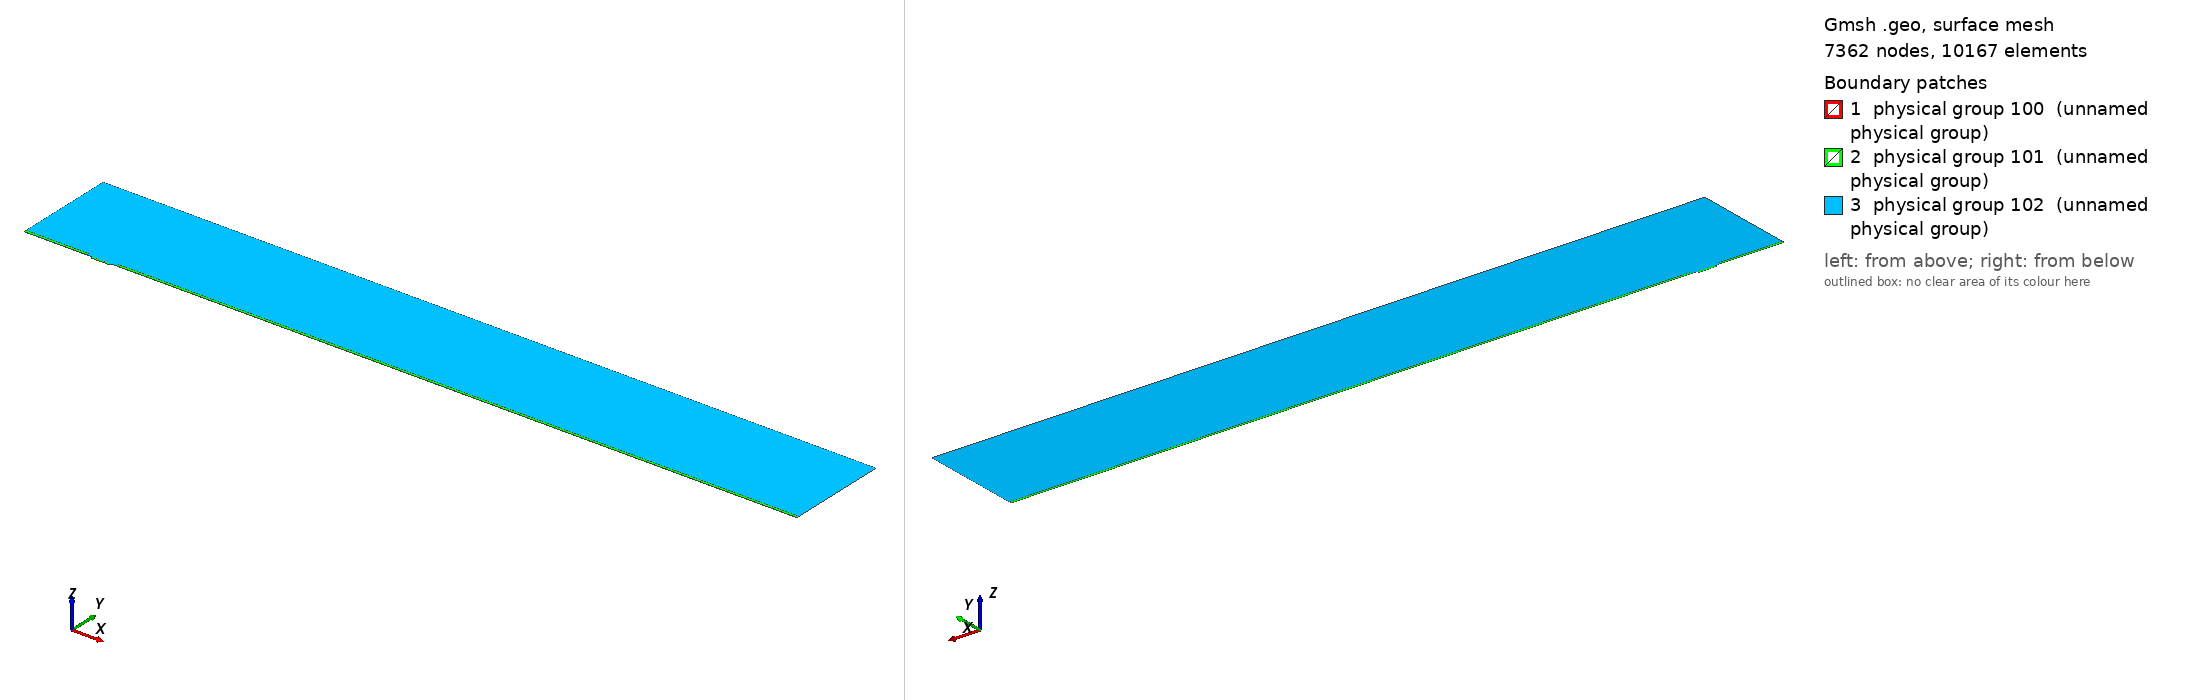

Gmsh geometry script, surface-meshed: 7362 nodes, 10167 surface elements. Boundary patches (legend numbers): 1 physical group 100 (unnamed physical group), 2 physical group 101 (unnamed physical group), 3 physical group 102 (unnamed physical group). Left view from above one corner, right view from below the opposite corner. Legend entries are the model's physical surfaces. The drawing asked Gmsh for element sizes between 1% and 20% of the model's largest extent; the script's own settings can give other sizes.

=== mesh.geo (drawn) ===
// Macro parameters
deltaStar = 1;
D = 2.75 * deltaStar; // depth of the gap 
W = 27 * deltaStar; // width of the gap
r = 8; // length of non-constant quads upstream and downstream of the gap
s = 8; // length of non-constant quads left and right inside the gap
BL = 0.25 * deltaStar; // height of the second layer of quad elements
BL_upper = 3.5 * deltaStar; // height of the third layer of quad elements
x0 = 100 * deltaStar; // x distance from inflow to gap
lengthOutflow = 1000 * deltaStar; // length after the gap
x3 = W + lengthOutflow; // last point of the domain
height = 150 * deltaStar; // height of the triangular region
triagHeightRegion_inflow = height - BL - BL_upper; // height of the triangular region

// Micro parameters
dx = 0.05; // dx of square elements near the leading and trailing edge of the gap (most resolution-demanding points in the domain)
size_triag_v_top = 32; // size of the elements in the upper triangular region

// All the value below are between 0 and 1. =1  means the elements are all equal in size. Avoid using values very close to 1, because we dividing by log(p) in the formula.
dy_in_v_right = 1.5; // heighest quad in the upper layer of quads, in the right part of the gap
dy_in_v_left = 1.75; // heighest quad in the upper layer of quads, in the left part of the gap
//p_in_v_right = (W / 2 - dy_in_v_right) / (W / 2 - dx); // densitiy concentration of elements inside the gap, vertically, near the right wall.
//p_in_v_left = (W / 2 - dy_in_v_left) / (W / 2 - dx); // densitiy concentration of elements inside the gap, vertically, near the left wall.
// fit (check the file scripts/fit_gmsh.py for more details)
p_in_v_left = 1.04645449 - 0.72589797/(W - 5.47760158)^0.49073995; // densitiy concentration of elements inside the gap, vertically, near the left wall.
p_in_v_right = 1.01007546 - 1.01562315/(W - 1.82092136)^0.74948754; // densitiy concentration of elements inside the gap, vertically, near the right wall.
p_in_h = 0.9; // densitiy concentration of elements inside the gap, horizontally. 

p_out_h = 0.5; // densitiy concentration of elements outside the gap, horizontally.
p_out_h_upper = 0.4; // densitiy concentration of elements outside the gap, horizontally on the upper layer of quads
p_out_v_inflow_dense = 0.8; // densitiy concentration of elements outside the gap, vertically, near the inflow and the gap
p_out_v_inflow_sparse = 0.99; // densitiy concentration of elements outside the gap, vertically, near the inflow and far from the gap
p_out_v_outflow_dense = 0.9; // densitiy concentration of elements outside the gap, vertically, near the outflow and the gap
p_out_v_outflow_sparse = 0.995; // densitiy concentration of elements outside the gap, vertically, near the outflow and far from the gap
p_triag_h_inflow = 0.8; // densitiy concentration of elements in the triangular region of the domain, horizontally.
p_triag_h_outflow = p_triag_h_inflow; // densitiy concentration of elements in the triangular region of the domain, horizontally.

enlarge_triag_inflow = 1.1; // heigher the value, larger the elements in the triangular region near the inflow
enlarge_triag_outflow = 1.1; // heigher the value, larger the elements in the triangular region near the outflow

// Automated parameters 
a_in_v_right = dx / (W / 2);
a_in_v_left = dx / (W / 2);
a_in_h = dx / (D / 2);
a_out_h = dx / BL;
a_out_v_inflow_dense = dx / r;
a_out_v_outflow_dense = dx / r;

// for the derivation of the formula, see file 20250123_gmshFormula.md in the docs folder
N_in_v_right = Ceil( Log (a_in_v_right / (1 - p_in_v_right + a_in_v_right * p_in_v_right)) / Log(p_in_v_right) );
N_in_v_left = Ceil( Log (a_in_v_left / (1 - p_in_v_left + a_in_v_left * p_in_v_left)) / Log(p_in_v_left) );
N_in_h = Ceil( Log (a_in_h / (1 - p_in_h + a_in_h * p_in_h)) / Log(p_in_h) );
N_out_h = Ceil( Log (a_out_h / (1 - p_out_h + a_out_h * p_out_h)) / Log(p_out_h) ) + 1; // + 1 is to correct the fact that the distance is too small to properly approximate the dx length
N_out_v_inflow_dense = Ceil( Log (a_out_v_inflow_dense / (1 - p_out_v_inflow_dense + a_out_v_inflow_dense * p_out_v_inflow_dense)) / Log(p_out_v_inflow_dense) );
N_out_v_outflow_dense = Ceil( Log (a_out_v_outflow_dense / (1 - p_out_v_outflow_dense + a_out_v_outflow_dense * p_out_v_outflow_dense)) / Log(p_out_v_outflow_dense) );

p_for_a_out_v_inflow_sparse_computation = p_out_v_inflow_dense;
p_for_a_out_v_outflow_sparse_computation = (p_out_v_outflow_dense + p_out_v_outflow_dense) / 2;
a_out_v_inflow_sparse = r / (x0 - r) * (1 - p_for_a_out_v_inflow_sparse_computation) / (1 - p_for_a_out_v_inflow_sparse_computation^(N_out_v_inflow_dense + 1));
a_out_v_outflow_sparse = r / (lengthOutflow - r) * (1 - p_for_a_out_v_outflow_sparse_computation) / (1 - p_for_a_out_v_outflow_sparse_computation^(N_out_v_outflow_dense + 1));

N_out_v_inflow_sparse = Ceil( Log(a_out_v_inflow_sparse / (1 - p_out_v_inflow_sparse + a_out_v_inflow_sparse * p_out_v_inflow_sparse)) / Log(p_out_v_inflow_sparse) );
N_out_v_outflow_sparse = Ceil( Log(a_out_v_outflow_sparse / (1 - p_out_v_outflow_sparse + a_out_v_outflow_sparse * p_out_v_outflow_sparse)) / Log(p_out_v_outflow_sparse) );


// second layer of quads
a_out_h_upper = (BL) / (BL_upper) * (1 - p_out_h) / (1 - p_out_h^(N_out_h + 1));
N_out_h_upper = Ceil( Log(a_out_h_upper / (1 - p_out_h_upper + a_out_h_upper * p_out_h_upper)) / Log(p_out_h_upper) );

// ---------------------------
// for triangular region
// ---------------------------
a_triag_h_inflow = (BL_upper) / (triagHeightRegion_inflow) * (1 - p_out_h_upper) / (1 - p_out_h_upper^(N_out_h_upper + 1));
a_triag_h_outflow = a_triag_h_inflow;
N_triag_v_top = Ceil( (x3 + x0) / size_triag_v_top ); // we assume p_triag_v = 1, otherwise the formula is different
N_triag_h_inflow = Ceil( Log(a_triag_h_inflow / (1 - p_triag_h_inflow + a_triag_h_inflow * p_triag_h_inflow)) / Log(p_triag_h_inflow) );
N_triag_h_outflow = Ceil( Log(a_triag_h_outflow / (1 - p_triag_h_outflow + a_triag_h_outflow * p_triag_h_outflow)) / Log(p_triag_h_outflow) );
N_triag_h_inflow = Ceil( N_triag_h_inflow / enlarge_triag_inflow );
N_triag_h_outflow = Ceil( N_triag_h_outflow / enlarge_triag_outflow );

Point(1) = {-x0, 0, 0};
Point(2) = {0,0,0};
Point(3) = {0,-D,0};
Point(4) = {W,-D,0};
Point(5) = {W,0,0};
Point(6) = {x3,0,0};
Point(8) = {x3,height,0};
Point(7) = {x3,BL,0};
Point(9) = {-x0,height,0};
Point(10) = {-x0,BL,0};
Point(11) = {0,BL,0};
Point(12) = {W,BL,0};
Point(13) = {W/2,0,0};
Point(14) = {W/2,BL,0};
Point(15) = {0,-D/2,0};
Point(16) = {W/2,-D,0};
Point(17) = {W,-D/2,0};
Point(18) = {-r,0,0};
Point(19) = {-r,BL,0};
Point(20) = {W + r,0,0};
Point(21) = {W + r,BL,0};
Point(22) = {-x0,BL+BL_upper,0};
Point(23) = {-r,BL+BL_upper,0};
Point(24) = {W + r,BL+BL_upper,0};
Point(25) = {x3,BL+BL_upper,0};

Line(1) = {1,18};
Line(2) = {2,15};
Line(3) = {3,16};
Line(4) = {4,17};
Line(5) = {5,20};
Line(6) = {6,7};
Line(7) = {7,25};
Line(8) = {8,9};
Line(9) = {9,22};
Line(10) = {10,19};
Line(11) = {10,1};
Line(12) = {11,14};
Line(13) = {12,21};
Line(14) = {2,13};
Line(15) = {15,3};
Line(16) = {16,4};
Line(17) = {17,5};
Line(18) = {13,5};
Line(19) = {14,12};
Line(20) = {18,2};
Line(21) = {20,6};
Line(22) = {21,7};
Line(23) = {19,11};
Line(24) = {22,10};
Line(25) = {25,8};
Line(26) = {25,24};
Line(27) = {22,23};
Line(28) = {23,19};
Line(29) = {24,21};

// outer quads
Curve Loop(1) = {5, 21, 6, -22, -13, -19, -12, -23, -10, 11, 1, 20, 14, 18};
Plane Surface(1) = {1};

// inside gap
Curve Loop(2) = {2, 15, 3, 16, 4, 17, -18, -14};
Plane Surface(2) = {2};

// triangular region
Curve Loop(3) = {23, 12, 19, 13, -29, -26, 25, 8, 9, 27, 28};
Plane Surface(3) = {3};

// 3rd layer of quads
Curve Loop(4) = {-24, 27, 28,-10};
Curve Loop(5) = {-29, -26, -7, -22};

Plane Surface(4) = {4};
Plane Surface(5) = {5};


// This defines the surfaces that will be meshed with quad elements
Transfinite Surface {1} = {1, 6, 7, 10};
Transfinite Surface {2} = {3, 4, 5, 2}; // number '2' must match the number '2' of plane surface
Transfinite Surface {4} = {19, 23, 22, 10};
Transfinite Surface {5} = {7, 25, 24, 21};

Transfinite Curve {18, 16, 19} = N_in_v_right Using Progression p_in_v_right;
Transfinite Curve {-14, -3, -12} = N_in_v_left Using Progression p_in_v_left;

Transfinite Curve {-2, 15, 17, -4} = N_in_h Using Progression p_in_h;


Transfinite Curve {11, -6} = N_out_h Using Progression p_out_h;
Transfinite Curve {24, 28, 29, -7} = N_out_h_upper Using Progression p_out_h_upper;
Transfinite Curve {10, 1, 27} = N_out_v_inflow_sparse Using Progression p_out_v_inflow_sparse;
Transfinite Curve {20, 23} = N_out_v_inflow_dense Using Progression p_out_v_inflow_dense;
Transfinite Curve {-21, -22, 26} = N_out_v_outflow_sparse Using Progression p_out_v_outflow_sparse;
Transfinite Curve {-5, -13} = N_out_v_outflow_dense Using Progression p_out_v_outflow_dense;

Recombine Surface {1, 2, 4, 5};

// for triangluar region
Transfinite Curve {8} = N_triag_v_top Using Progression 1;
Transfinite Curve {-25} = N_triag_h_outflow Using Progression p_triag_h_outflow;
Transfinite Curve {9} = N_triag_h_inflow Using Progression p_triag_h_inflow;


// defining boundary
Physical Curve(1) = {9,24,11}; // inlet
Physical Curve(2) = {7,25,6}; // outlet
Physical Curve(3) = {8}; // top
Physical Curve(4) = {1, 20, 2, 15, 3, 16, 4, 17, 5, 21}; // wall


Physical Surface(100) = {1};
Physical Surface(101) = {2, 4, 5};
Physical Surface(102) = {3};
